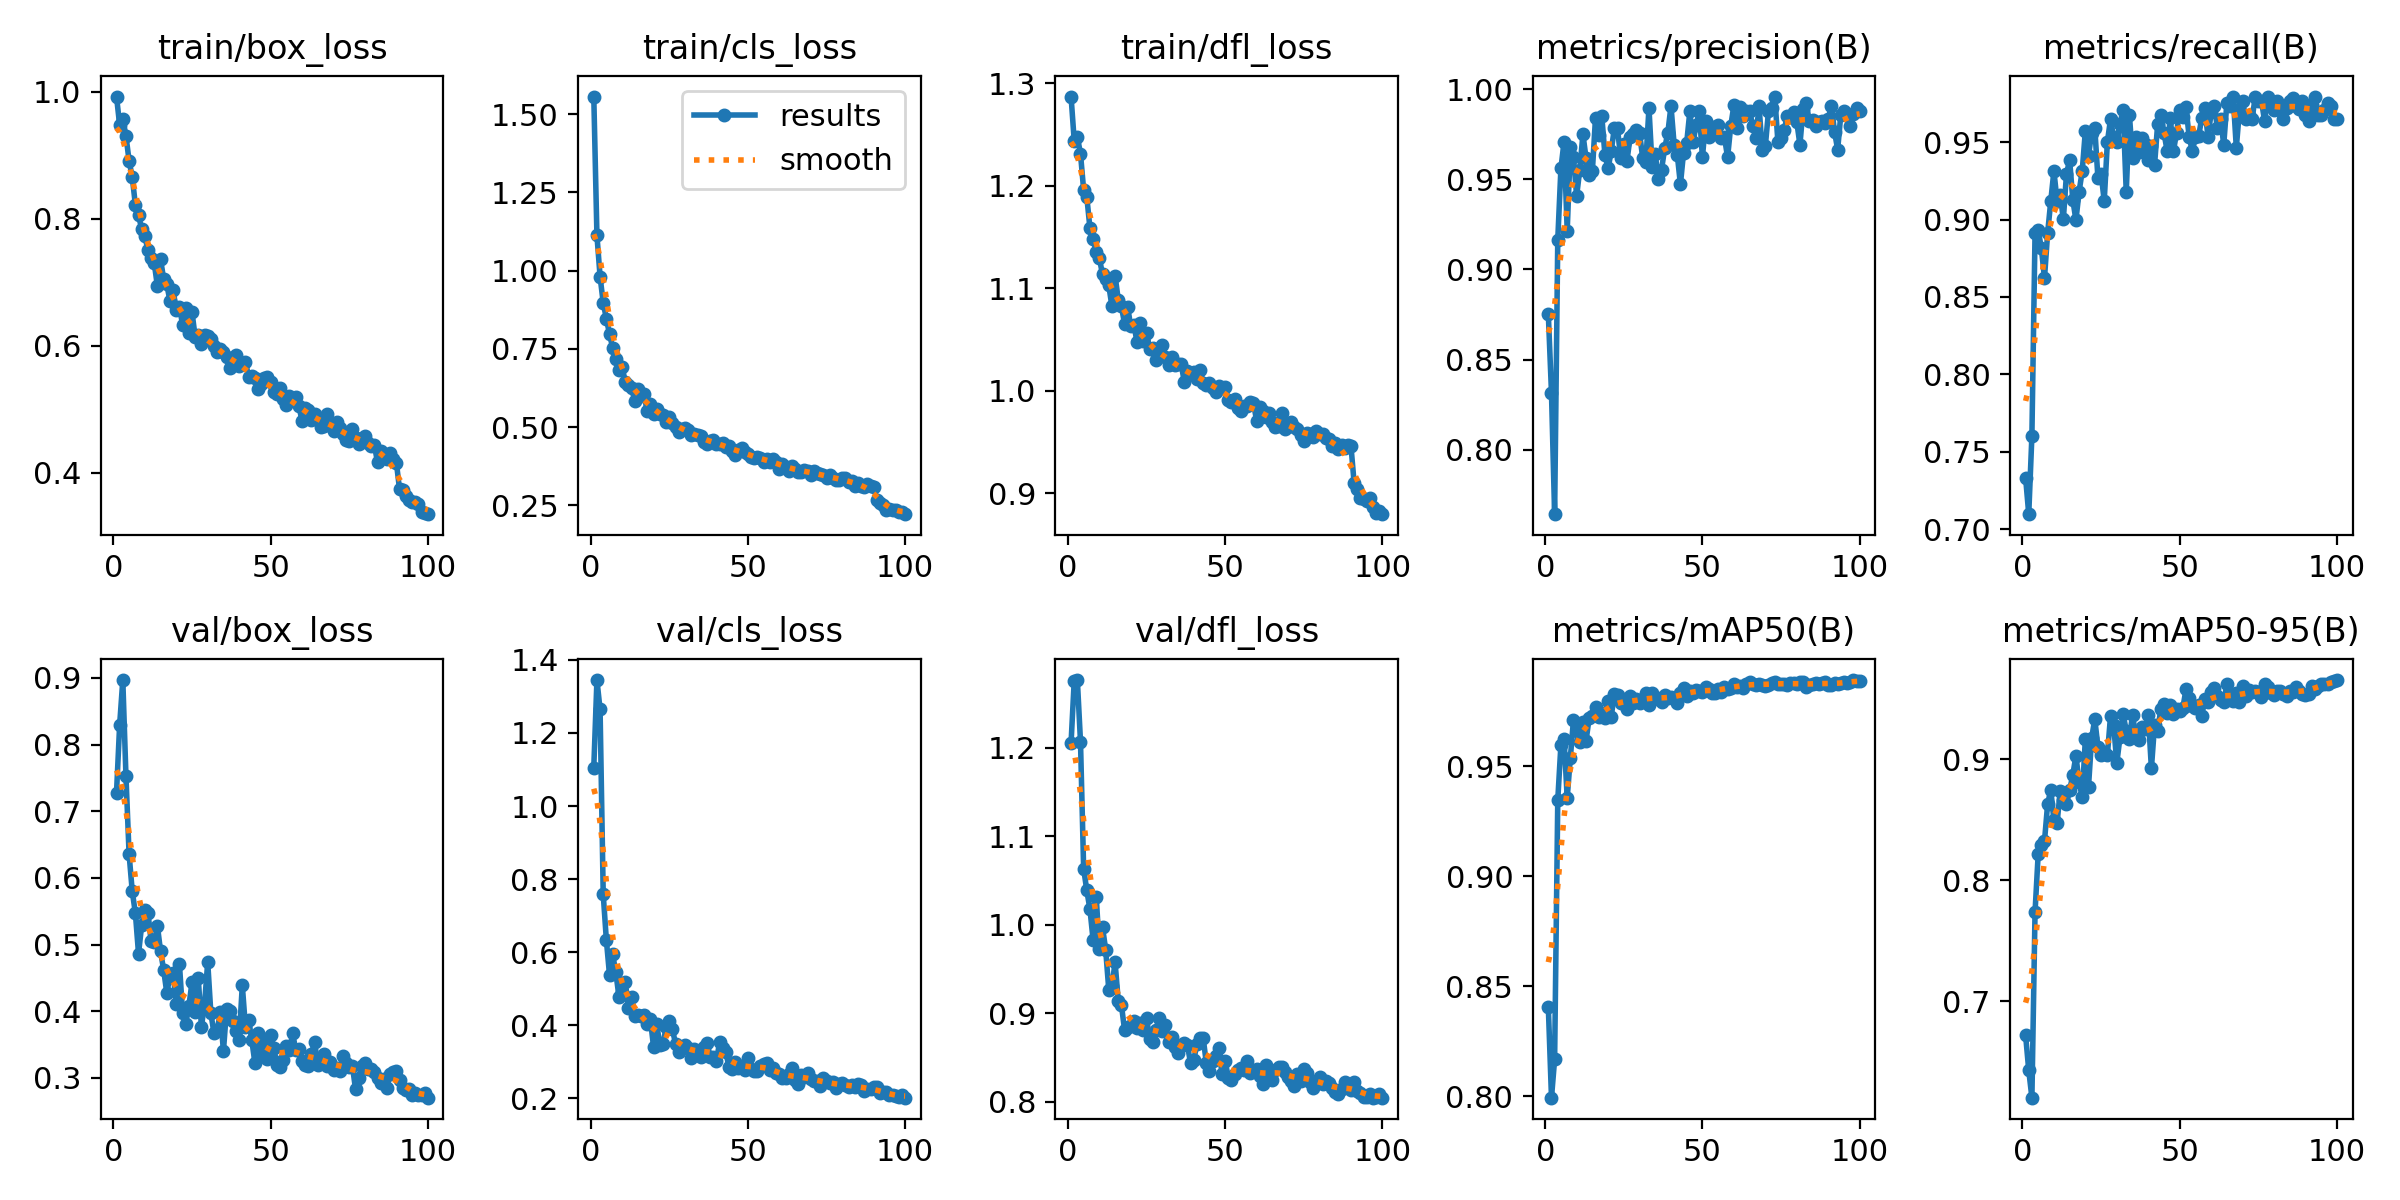

Values plotted in this chart, from the file beside it:
epoch, time, train/box_loss, train/cls_loss, train/dfl_loss, metrics/precision(B), metrics/recall(B), metrics/mAP50(B), metrics/mAP50-95(B), val/box_loss, val/cls_loss, val/dfl_loss, lr/pg0, lr/pg1, lr/pg2
1, 25.22, 0.9926, 1.557, 1.287, 0.8751, 0.7331, 0.8404, 0.6717, 0.7276, 1.105, 1.205, 0.0006619, 0.0006619, 0.0006619
2, 48.89, 0.9478, 1.113, 1.244, 0.8315, 0.7097, 0.7994, 0.6428, 0.8299, 1.345, 1.275, 0.001315, 0.001315, 0.001315
3, 72.27, 0.9575, 0.9814, 1.247, 0.7642, 0.7604, 0.8168, 0.6202, 0.8968, 1.264, 1.276, 0.001956, 0.001956, 0.001956
4, 95.27, 0.9308, 0.897, 1.231, 0.9166, 0.8915, 0.9347, 0.7737, 0.753, 0.7583, 1.207, 0.001941, 0.001941, 0.001941
5, 118.2, 0.8915, 0.8471, 1.196, 0.956, 0.8931, 0.9598, 0.8216, 0.6356, 0.6333, 1.063, 0.001921, 0.001921, 0.001921
6, 141.2, 0.8657, 0.7974, 1.189, 0.9709, 0.8816, 0.9625, 0.8291, 0.5803, 0.5382, 1.039, 0.001901, 0.001901, 0.001901
7, 164.3, 0.8222, 0.754, 1.159, 0.9215, 0.8622, 0.9358, 0.8322, 0.547, 0.5944, 1.018, 0.001881, 0.001881, 0.001881
8, 187.2, 0.806, 0.7167, 1.148, 0.9681, 0.8911, 0.9539, 0.8628, 0.4865, 0.5452, 0.9828, 0.001861, 0.001861, 0.001861
9, 210.2, 0.7838, 0.6842, 1.136, 0.9622, 0.912, 0.9713, 0.8748, 0.5289, 0.4788, 1.032, 0.001842, 0.001842, 0.001842
10, 233.2, 0.7734, 0.6931, 1.129, 0.9408, 0.9314, 0.9662, 0.8495, 0.5519, 0.4918, 0.9719, 0.001822, 0.001822, 0.001822
11, 256.1, 0.7504, 0.6449, 1.114, 0.9555, 0.912, 0.9612, 0.8471, 0.5477, 0.5196, 0.997, 0.001802, 0.001802, 0.001802
12, 279.2, 0.739, 0.6351, 1.109, 0.975, 0.9159, 0.97, 0.8735, 0.5051, 0.4483, 0.9718, 0.001782, 0.001782, 0.001782
13, 302.2, 0.7301, 0.6265, 1.103, 0.9617, 0.9003, 0.9618, 0.8665, 0.5032, 0.4772, 0.9263, 0.001762, 0.001762, 0.001762
14, 325.5, 0.6942, 0.5848, 1.082, 0.9523, 0.9296, 0.9722, 0.8632, 0.5281, 0.4258, 0.931, 0.001743, 0.001743, 0.001743
15, 348.5, 0.7366, 0.6232, 1.112, 0.9546, 0.9384, 0.9728, 0.8743, 0.4902, 0.4284, 0.9572, 0.001723, 0.001723, 0.001723
16, 371.5, 0.7049, 0.5993, 1.089, 0.9842, 0.9129, 0.9771, 0.8869, 0.4616, 0.4241, 0.9142, 0.001703, 0.001703, 0.001703
17, 394.7, 0.6967, 0.6045, 1.083, 0.9746, 0.8997, 0.9724, 0.9028, 0.4273, 0.4274, 0.9095, 0.001683, 0.001683, 0.001683
18, 417.7, 0.6706, 0.5515, 1.066, 0.985, 0.9179, 0.9745, 0.8809, 0.4528, 0.4041, 0.8813, 0.001663, 0.001663, 0.001663
19, 440.7, 0.6882, 0.5745, 1.081, 0.9636, 0.9314, 0.9722, 0.8687, 0.458, 0.416, 0.8841, 0.001644, 0.001644, 0.001644
20, 463.8, 0.6559, 0.5415, 1.063, 0.9561, 0.9573, 0.9797, 0.9169, 0.4105, 0.3415, 0.8854, 0.001624, 0.001624, 0.001624
21, 486.8, 0.6617, 0.5574, 1.064, 0.9657, 0.9414, 0.9726, 0.8774, 0.4715, 0.404, 0.8909, 0.001604, 0.001604, 0.001604
22, 509.9, 0.6334, 0.5432, 1.047, 0.9786, 0.956, 0.9831, 0.9176, 0.3981, 0.3466, 0.8828, 0.001584, 0.001584, 0.001584
23, 532.9, 0.6589, 0.5402, 1.066, 0.9783, 0.9589, 0.9824, 0.933, 0.3816, 0.3475, 0.8894, 0.001564, 0.001564, 0.001564
24, 556.2, 0.621, 0.5156, 1.049, 0.9616, 0.9267, 0.9786, 0.91, 0.4076, 0.3951, 0.8806, 0.001545, 0.001545, 0.001545
25, 579.4, 0.6532, 0.5334, 1.057, 0.9699, 0.9296, 0.9797, 0.9035, 0.4433, 0.4108, 0.895, 0.001525, 0.001525, 0.001525
26, 602.7, 0.6146, 0.5123, 1.041, 0.9603, 0.912, 0.9762, 0.9061, 0.3996, 0.39, 0.8704, 0.001505, 0.001505, 0.001505
27, 625.9, 0.6165, 0.5008, 1.042, 0.9734, 0.9502, 0.9822, 0.9034, 0.4491, 0.3486, 0.8675, 0.001485, 0.001485, 0.001485
28, 649, 0.6024, 0.4849, 1.03, 0.9754, 0.9648, 0.9786, 0.9355, 0.3767, 0.326, 0.8814, 0.001465, 0.001465, 0.001465
29, 672.2, 0.6172, 0.4925, 1.035, 0.9776, 0.9531, 0.9806, 0.9281, 0.4109, 0.3394, 0.8941, 0.001446, 0.001446, 0.001446
30, 695.3, 0.6153, 0.4957, 1.045, 0.9759, 0.9501, 0.9788, 0.8968, 0.4736, 0.3466, 0.8794, 0.001426, 0.001426, 0.001426
31, 719, 0.6108, 0.4922, 1.033, 0.9619, 0.9619, 0.9808, 0.918, 0.3972, 0.3373, 0.8862, 0.001406, 0.001406, 0.001406
32, 742.6, 0.5998, 0.4753, 1.025, 0.9594, 0.9708, 0.9834, 0.9371, 0.3667, 0.31, 0.8671, 0.001386, 0.001386, 0.001386
33, 765.9, 0.5911, 0.4773, 1.033, 0.9897, 0.9179, 0.978, 0.9236, 0.3715, 0.3365, 0.8734, 0.001366, 0.001366, 0.001366
34, 789.6, 0.5946, 0.4762, 1.025, 0.957, 0.9677, 0.9832, 0.9169, 0.3983, 0.3287, 0.8622, 0.001347, 0.001347, 0.001347
35, 813.5, 0.5911, 0.4701, 1.027, 0.9639, 0.9396, 0.9816, 0.9368, 0.3401, 0.3145, 0.8547, 0.001327, 0.001327, 0.001327
36, 836.6, 0.582, 0.4541, 1.026, 0.9501, 0.9531, 0.9808, 0.9187, 0.4039, 0.3403, 0.8639, 0.001307, 0.001307, 0.001307
37, 860.2, 0.5656, 0.447, 1.009, 0.9555, 0.9439, 0.9794, 0.9156, 0.4011, 0.3527, 0.8667, 0.001287, 0.001287, 0.001287
38, 883.8, 0.5767, 0.4555, 1.019, 0.9673, 0.9528, 0.9823, 0.9266, 0.3847, 0.3128, 0.864, 0.001267, 0.001267, 0.001267
39, 907.1, 0.5855, 0.4589, 1.017, 0.9759, 0.9489, 0.9813, 0.9252, 0.3705, 0.3136, 0.8434, 0.001248, 0.001248, 0.001248
40, 930.6, 0.5688, 0.4463, 1.018, 0.9907, 0.9385, 0.9817, 0.9366, 0.3576, 0.3014, 0.8466, 0.001228, 0.001228, 0.001228
41, 953.8, 0.5712, 0.4451, 1.011, 0.9693, 0.9472, 0.9811, 0.8924, 0.4389, 0.3544, 0.8647, 0.001208, 0.001208, 0.001208
42, 977.2, 0.5748, 0.4484, 1.021, 0.9637, 0.9354, 0.979, 0.9283, 0.3759, 0.3384, 0.8719, 0.001188, 0.001188, 0.001188
43, 1001, 0.5514, 0.4364, 1.008, 0.9472, 0.9619, 0.9832, 0.9233, 0.3865, 0.3265, 0.8723, 0.001168, 0.001168, 0.001168
44, 1024, 0.5519, 0.4394, 1.006, 0.9649, 0.9674, 0.9855, 0.9417, 0.3572, 0.2847, 0.8438, 0.001149, 0.001149, 0.001149
45, 1048, 0.5499, 0.4235, 1.008, 0.9704, 0.956, 0.9819, 0.9459, 0.3227, 0.2797, 0.8347, 0.001129, 0.001129, 0.001129
46, 1071, 0.532, 0.4105, 1.003, 0.9877, 0.9445, 0.9843, 0.9383, 0.3669, 0.2985, 0.8462, 0.001109, 0.001109, 0.001109
47, 1095, 0.5393, 0.4274, 0.9989, 0.9705, 0.9658, 0.9836, 0.9449, 0.3377, 0.283, 0.8515, 0.001089, 0.001089, 0.001089
48, 1118, 0.5497, 0.4331, 1.005, 0.98, 0.9443, 0.9846, 0.9371, 0.3584, 0.2899, 0.8607, 0.001069, 0.001069, 0.001069
49, 1142, 0.5506, 0.4198, 1.003, 0.988, 0.956, 0.9844, 0.9417, 0.3283, 0.2768, 0.8313, 0.00105, 0.00105, 0.00105
50, 1165, 0.5433, 0.4138, 1.004, 0.9622, 0.9707, 0.9838, 0.9398, 0.3651, 0.3097, 0.8464, 0.00103, 0.00103, 0.00103
51, 1189, 0.5275, 0.4031, 0.9912, 0.9821, 0.9663, 0.9859, 0.9424, 0.3456, 0.2818, 0.8268, 0.00101, 0.00101, 0.00101
52, 1212, 0.5241, 0.4007, 0.9893, 0.9736, 0.9725, 0.9853, 0.9576, 0.319, 0.2758, 0.8243, 0.0009902, 0.0009902, 0.0009902
53, 1237, 0.5335, 0.4056, 0.9923, 0.9789, 0.9535, 0.9833, 0.9508, 0.3165, 0.276, 0.8307, 0.0009704, 0.0009704, 0.0009704
54, 1262, 0.5167, 0.3998, 0.983, 0.9777, 0.9443, 0.9833, 0.9442, 0.3276, 0.2892, 0.8358, 0.0009506, 0.0009506, 0.0009506
55, 1289, 0.5061, 0.3881, 0.98, 0.9799, 0.9531, 0.9852, 0.942, 0.3483, 0.2951, 0.838, 0.0009308, 0.0009308, 0.0009308
56, 1313, 0.5216, 0.3994, 0.9855, 0.9731, 0.9538, 0.9839, 0.9449, 0.3416, 0.2976, 0.8361, 0.000911, 0.000911, 0.000911
57, 1338, 0.515, 0.3901, 0.9848, 0.9734, 0.9654, 0.986, 0.9359, 0.3673, 0.2783, 0.8455, 0.0008912, 0.0008912, 0.0008912
58, 1364, 0.5193, 0.398, 0.9897, 0.9623, 0.972, 0.985, 0.9496, 0.3414, 0.2834, 0.8318, 0.0008714, 0.0008714, 0.0008714
59, 1388, 0.5053, 0.39, 0.9883, 0.9796, 0.9531, 0.9858, 0.9469, 0.3428, 0.2703, 0.8344, 0.0008516, 0.0008516, 0.0008516
60, 1411, 0.4815, 0.3675, 0.971, 0.991, 0.9693, 0.9876, 0.9555, 0.3255, 0.266, 0.8364, 0.0008318, 0.0008318, 0.0008318
... 40 more rows
